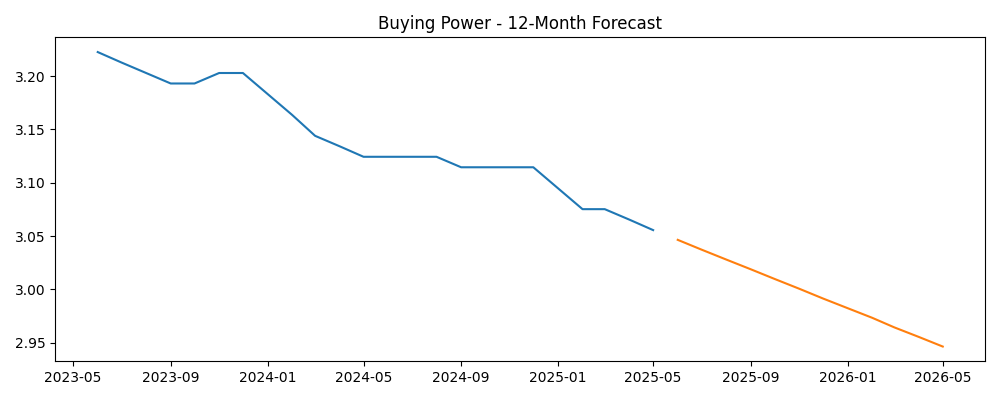

Source data for this figure (header and first rows):
DATE, PREDICTED_VALUE
2025-06-01, 3.046
2025-07-01, 3.037
2025-08-01, 3.028
2025-09-01, 3.019
2025-10-01, 3.01
2025-11-01, 3.001
2025-12-01, 2.991
2026-01-01, 2.982
2026-02-01, 2.973
2026-03-01, 2.964
2026-04-01, 2.955
2026-05-01, 2.946
